Run: headless pygame with SDL's dummy video driver; simulated clock (each Clock.tick advances the game by its frame time, no real sleeping); random seed 0; keys injected as events and as key.get_pressed() state; no mouse input.
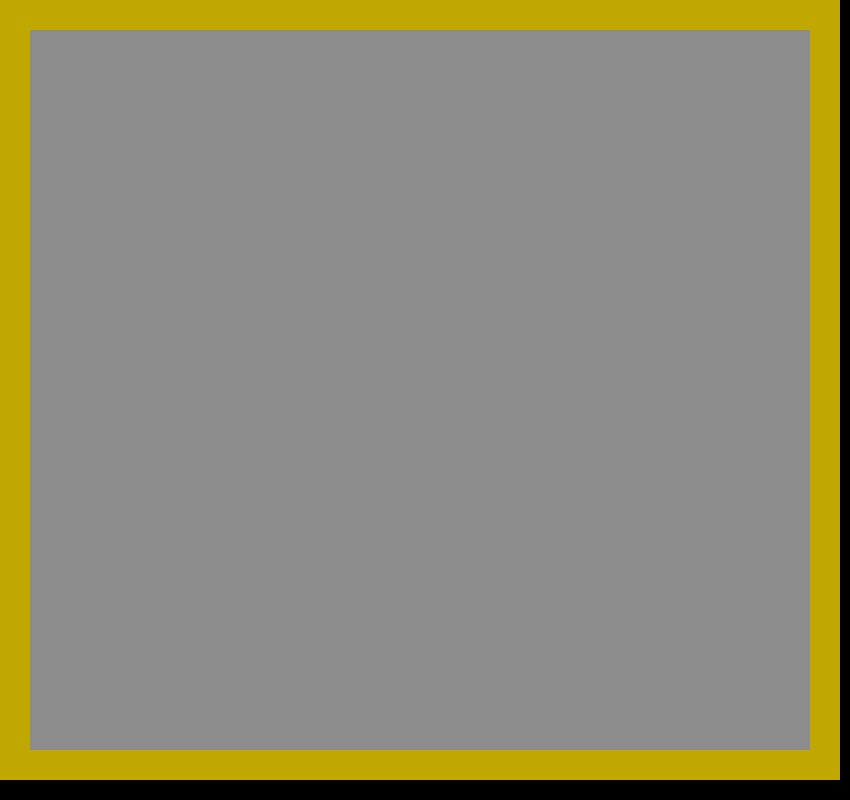
Frame 1 of 4 · flips 1–60 · no input
Frame 2 of 4 · flips 61–180 · tapped SPACE, RETURN · held RIGHT (→), D · screen unchanged from frame 1, image omitted
Frame 3 of 4 · flips 181–300 · held DOWN (↓), S · screen unchanged from frame 2, image omitted
Frame 4 of 4 · flips 301–420 · held LEFT (←), A, UP (↑), W · screen unchanged from frame 3, image omitted

The pygame program that drew these frames:

import pygame
import random
pygame.init()

height = 800
width = 850
cell_size = 30
map_width = (width) // cell_size
map_height = height // cell_size
def create_map():
    map = [[0] * map_width for _ in range(map_height)]

    #Remplis les bords de la map
    for x in range(map_width):
        map[0][x] = 1
        map[map_height - 1][x] = 1
    for y in range(map_height):
        map[y][0] = 1
        map[y][map_width - 1] = 1
    return map


def drawing_map(screen, map):
    for y in range(map_height):
        for x in range(map_width):
            if map[y][x] == 1:
                pygame.draw.rect(screen, (192, 168, 1), (x * cell_size, y * cell_size, cell_size, cell_size))
            else:
                pygame.draw.rect(screen, (140,140,140), (x * cell_size, y * cell_size, cell_size, cell_size))

screen = pygame.display.set_mode((width, height))
map = create_map()

while True :
    for event in pygame.event.get():
        if event.type == pygame.QUIT:
            pygame.quit()
            exit()

    drawing_map(screen, map)
    pygame.display.flip()
